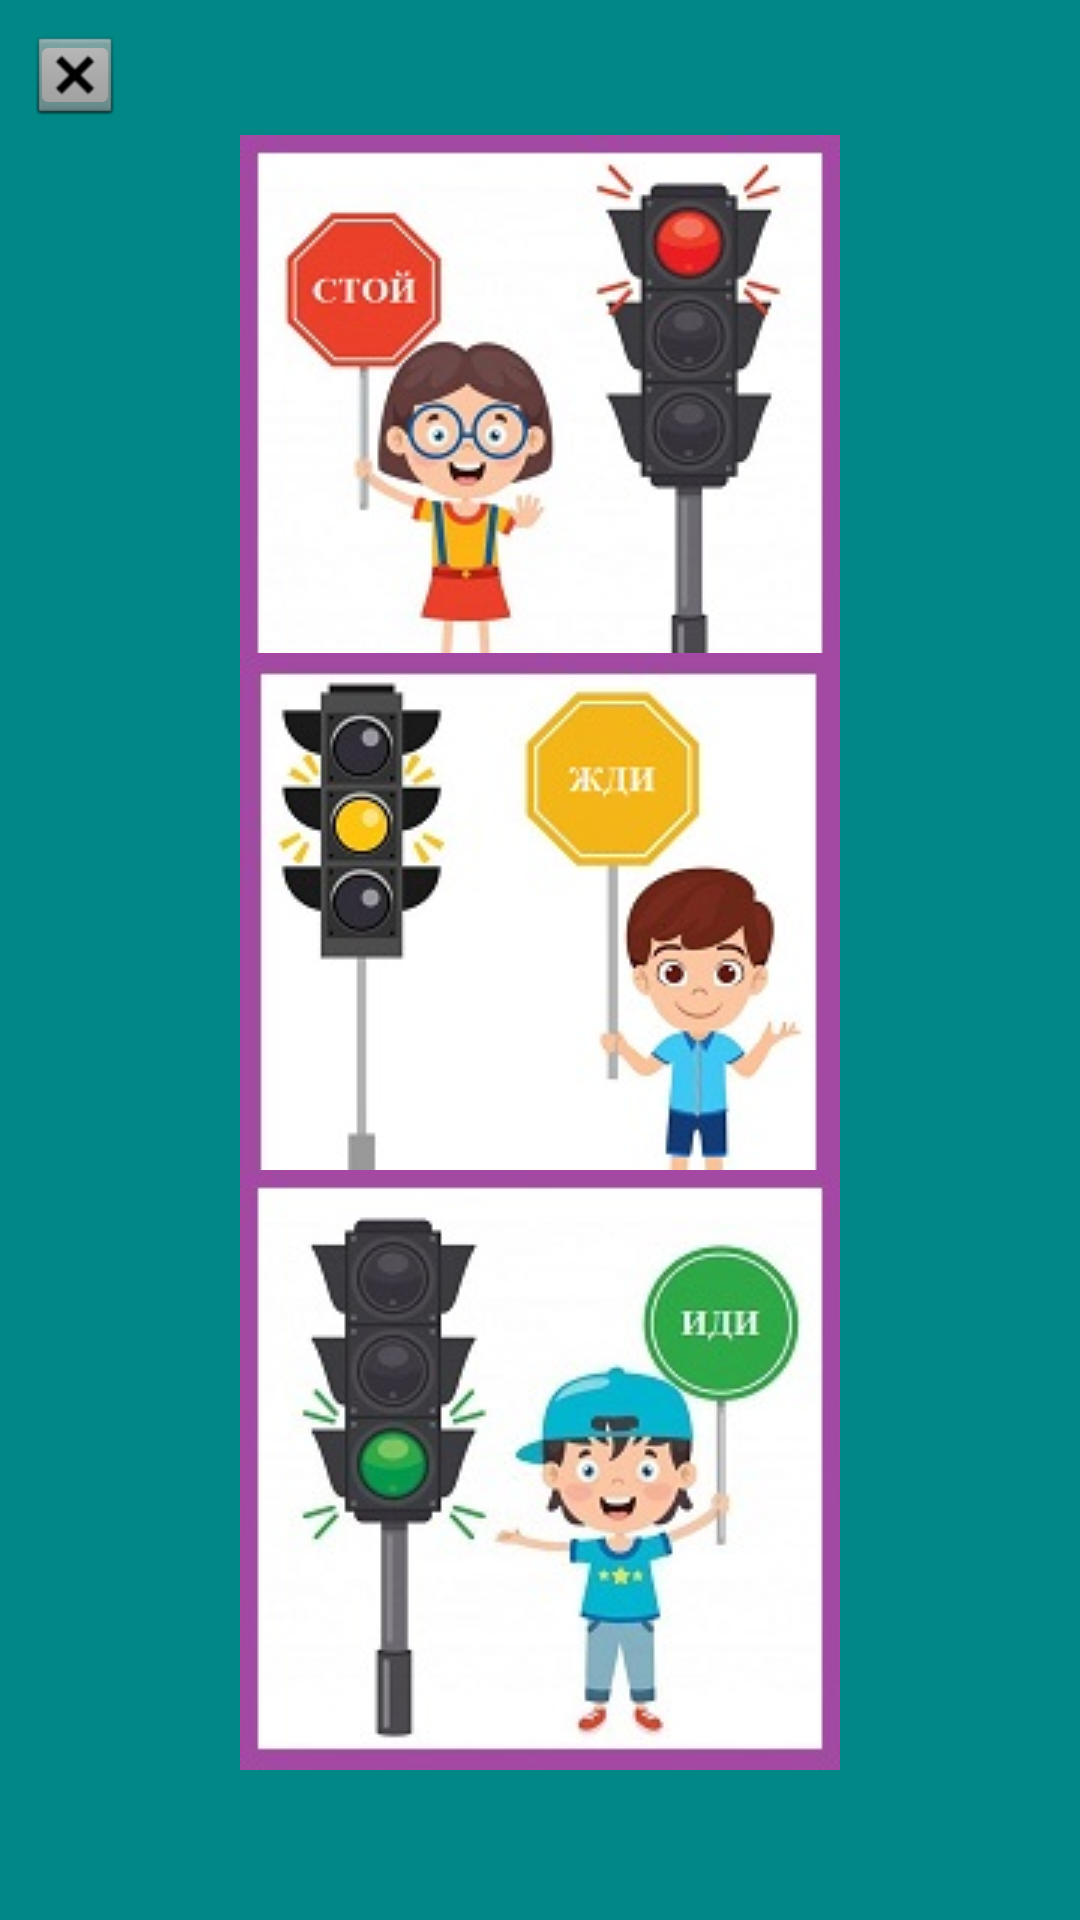

Produce the Android XML layout that renders to this screen, including the resource entries it uses.
<!-- AndroidManifest.xml: application theme Theme.PDD -->
<!-- res/layout/fragment_help_first_level.xml -->
<?xml version="1.0" encoding="utf-8"?>
<androidx.constraintlayout.widget.ConstraintLayout xmlns:android="http://schemas.android.com/apk/res/android"
    xmlns:app="http://schemas.android.com/apk/res-auto"
    xmlns:tools="http://schemas.android.com/tools"
    android:id="@+id/HelpFirstLevelFragment"
    android:layout_width="match_parent"
    android:layout_height="match_parent"
    android:background="@color/teal_700"
    android:tag="FragmentHelpFirstLevel"
    tools:context=".FragmentHelpFirstLevel">

    <ImageView
        android:id="@+id/imageView"
        android:layout_width="wrap_content"
        android:layout_height="wrap_content"
        android:layout_marginTop="45dp"
        android:src="@drawable/red_help_ready"
        app:layout_constraintEnd_toEndOf="parent"
        app:layout_constraintStart_toStartOf="parent"
        app:layout_constraintTop_toTopOf="parent" />

    <ImageView
        android:id="@+id/imageView2"
        android:layout_width="wrap_content"
        android:layout_height="wrap_content"
        android:src="@drawable/yellow_help_ready"
        app:layout_constraintBottom_toTopOf="@+id/imageView3"
        app:layout_constraintEnd_toEndOf="parent"
        app:layout_constraintStart_toStartOf="parent"
        app:layout_constraintTop_toBottomOf="@+id/imageView" />

    <ImageView
        android:id="@+id/imageView3"
        android:layout_width="wrap_content"
        android:layout_height="wrap_content"
        android:layout_marginBottom="50dp"
        android:src="@drawable/green_help_ready"
        app:layout_constraintBottom_toBottomOf="parent"
        app:layout_constraintEnd_toEndOf="parent"
        app:layout_constraintStart_toStartOf="parent" />

    <ImageButton
        android:id="@+id/backHelpButton1"
        android:layout_width="30dp"
        android:layout_height="30dp"
        android:layout_marginStart="10dp"
        android:layout_marginLeft="10dp"
        android:layout_marginTop="10dp"
        android:src="@android:drawable/btn_dialog"
        app:layout_constraintStart_toStartOf="parent"
        app:layout_constraintTop_toTopOf="parent" />
</androidx.constraintlayout.widget.ConstraintLayout>
<!-- resources referenced by this layout -->
<resources>
  <color name="teal_700">#FF018786</color>
  <!-- drawable green_help_ready: jpg bitmap (drawable, 16224 bytes) -->
  <!-- drawable red_help_ready: jpg bitmap (drawable, 16547 bytes) -->
  <!-- drawable yellow_help_ready: jpg bitmap (drawable, 13920 bytes) -->
  <style name="Theme.PDD" parent="Theme.MaterialComponents.DayNight.DarkActionBar">
          
          <item name="colorPrimary">@color/purple_500</item>
          <item name="colorPrimaryVariant">@color/purple_700</item>
          <item name="colorOnPrimary">@color/white</item>
          
          <item name="colorSecondary">@color/teal_200</item>
          <item name="colorSecondaryVariant">@color/teal_700</item>
          <item name="colorOnSecondary">@color/black</item>
          
          <item name="android:statusBarColor" tools:targetApi="l">@color/teal_700</item>
          
          <item name="windowActionBar">false</item>
          <item name="windowNoTitle">true</item>
  
      </style>
  <color name="purple_500">#FF6200EE</color>
  <color name="purple_700">#FF3700B3</color>
  <color name="white">#FFFFFFFF</color>
  <color name="teal_200">#FF03DAC5</color>
  <color name="black">#FF000000</color>
</resources>
